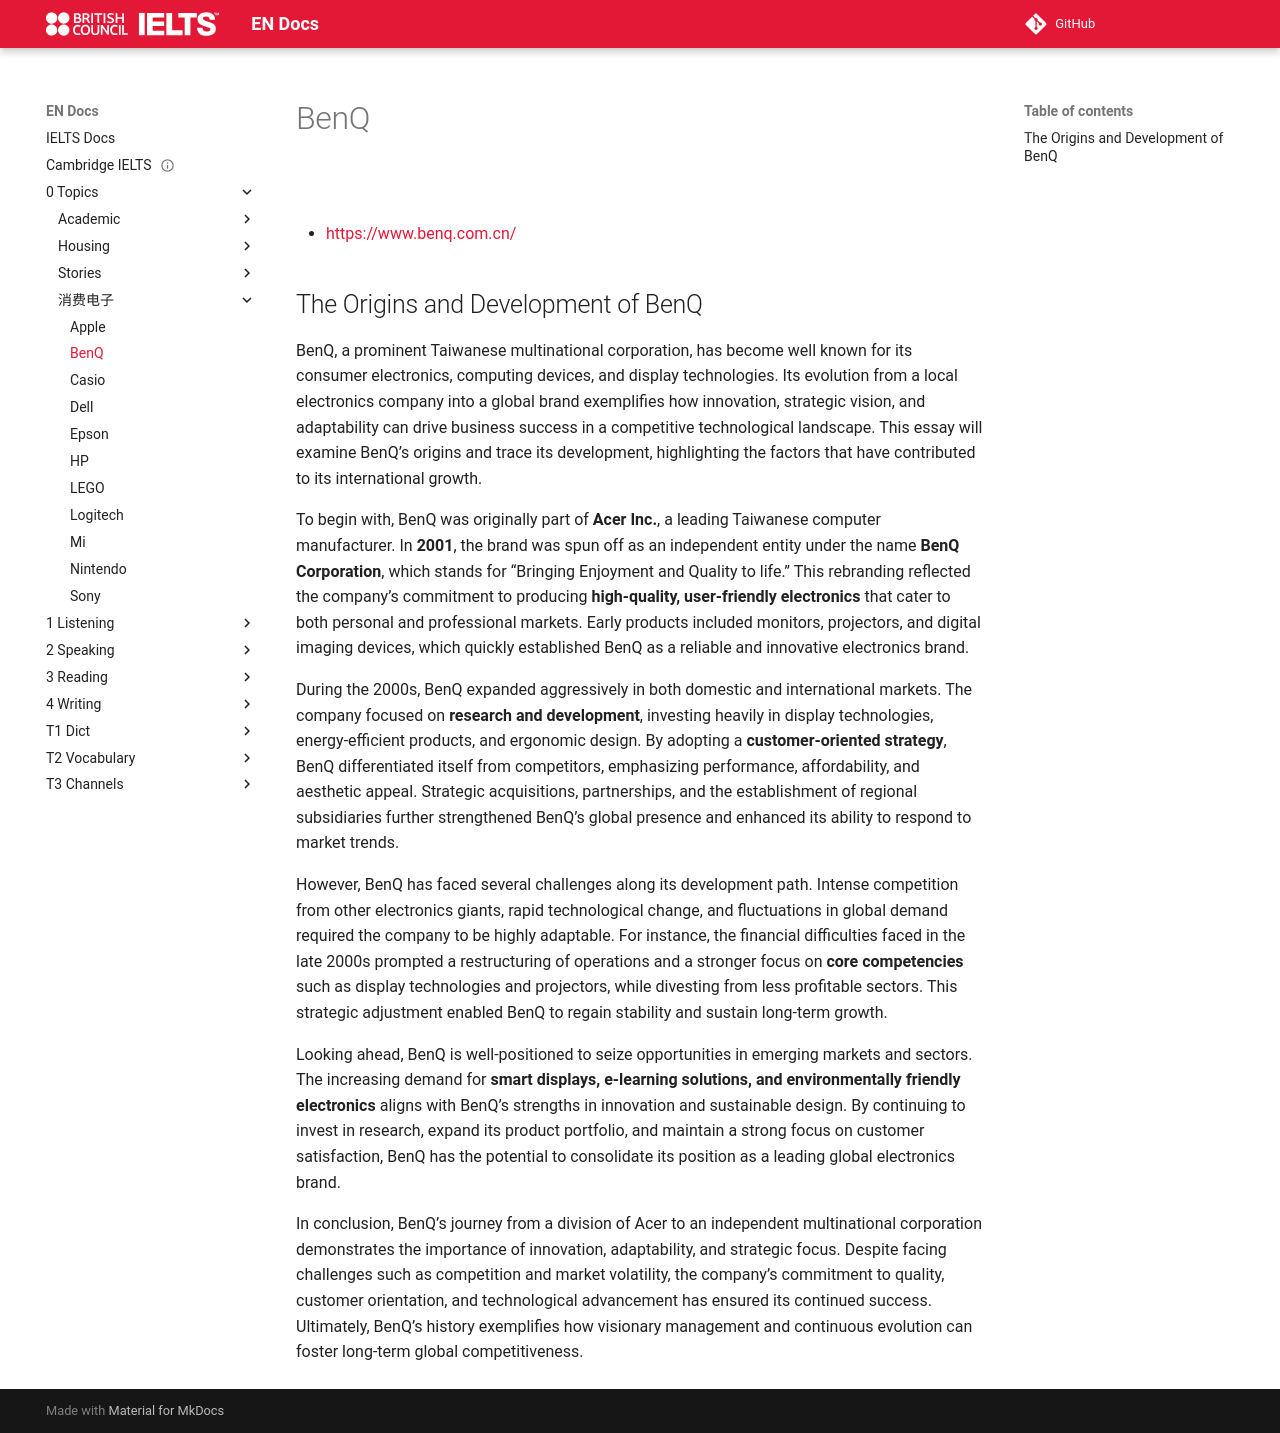

repository: abotw/Docs-IELTS · page: 0-Topics/消费电子/benq/index.html · generator: mkdocs

---
title: BenQ
layout: page
parent: Brands
date: 2025-10-30
url: https://www.benq.com.cn/
done: true
---

# BenQ

![](benq.png)

- [https://www.benq.com.cn/](https://www.benq.com.cn/)

## The Origins and Development of BenQ

BenQ, a prominent Taiwanese multinational corporation, has become well known for its consumer electronics, computing devices, and display technologies. Its evolution from a local electronics company into a global brand exemplifies how innovation, strategic vision, and adaptability can drive business success in a competitive technological landscape. This essay will examine BenQ’s origins and trace its development, highlighting the factors that have contributed to its international growth.

To begin with, BenQ was originally part of **Acer Inc.**, a leading Taiwanese computer manufacturer. In **2001**, the brand was spun off as an independent entity under the name **BenQ Corporation**, which stands for “Bringing Enjoyment and Quality to life.” This rebranding reflected the company’s commitment to producing **high-quality, user-friendly electronics** that cater to both personal and professional markets. Early products included monitors, projectors, and digital imaging devices, which quickly established BenQ as a reliable and innovative electronics brand.

During the 2000s, BenQ expanded aggressively in both domestic and international markets. The company focused on **research and development**, investing heavily in display technologies, energy-efficient products, and ergonomic design. By adopting a **customer-oriented strategy**, BenQ differentiated itself from competitors, emphasizing performance, affordability, and aesthetic appeal. Strategic acquisitions, partnerships, and the establishment of regional subsidiaries further strengthened BenQ’s global presence and enhanced its ability to respond to market trends.

However, BenQ has faced several challenges along its development path. Intense competition from other electronics giants, rapid technological change, and fluctuations in global demand required the company to be highly adaptable. For instance, the financial difficulties faced in the late 2000s prompted a restructuring of operations and a stronger focus on **core competencies** such as display technologies and projectors, while divesting from less profitable sectors. This strategic adjustment enabled BenQ to regain stability and sustain long-term growth.

Looking ahead, BenQ is well-positioned to seize opportunities in emerging markets and sectors. The increasing demand for **smart displays, e-learning solutions, and environmentally friendly electronics** aligns with BenQ’s strengths in innovation and sustainable design. By continuing to invest in research, expand its product portfolio, and maintain a strong focus on customer satisfaction, BenQ has the potential to consolidate its position as a leading global electronics brand.

In conclusion, BenQ’s journey from a division of Acer to an independent multinational corporation demonstrates the importance of innovation, adaptability, and strategic focus. Despite facing challenges such as competition and market volatility, the company’s commitment to quality, customer orientation, and technological advancement has ensured its continued success. Ultimately, BenQ’s history exemplifies how visionary management and continuous evolution can foster long-term global competitiveness.
